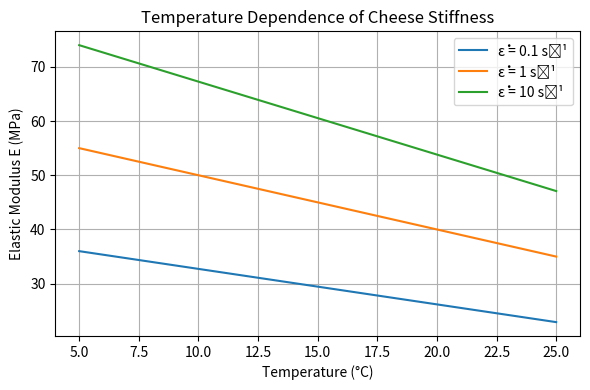

Recreate this plot in Python.
import matplotlib.pyplot as plt
import numpy as np


# Constants
E0 = 50.0  # Reference modulus (MPa)
T0 = 10.0  # Reference temperature (°C)
alpha = 0.02  # Thermal softening coefficient
beta = 0.15  # Strain-rate sensitivity
eps_dot0 = 1.0  # Reference strain rate


def modulus(T, eps_dot):
    """Return elastic modulus as a function of temperature and strain rate."""
    return E0 * (1 - alpha * (T - T0)) * (1 + beta * np.log(eps_dot / eps_dot0))


# Compute modulus for a range of temperatures
T = np.linspace(5, 25, 100)
rates = [0.1, 1, 10]

plt.figure(figsize=(6, 4))
for r in rates:
    plt.plot(T, modulus(T, r), label=f"ε̇ = {r} s⁻¹")
plt.xlabel("Temperature (°C)")
plt.ylabel("Elastic Modulus E (MPa)")
plt.title("Temperature Dependence of Cheese Stiffness")
plt.legend()
plt.grid(True)
plt.tight_layout()
plt.show()
